Dataset: finalDataset (GitHub, Scharfdk/DeepLearning-Project). Classes: beef, bird, bread, cheese, eggs, nuts, pasta, pork, sausage.

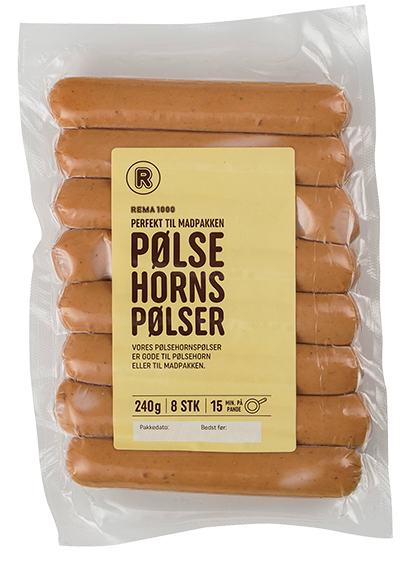
Label: sausage

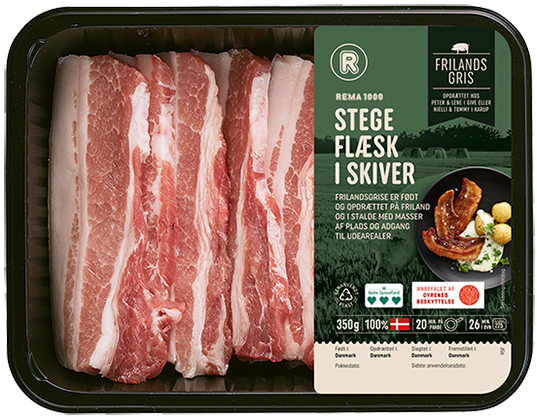
Label: pork

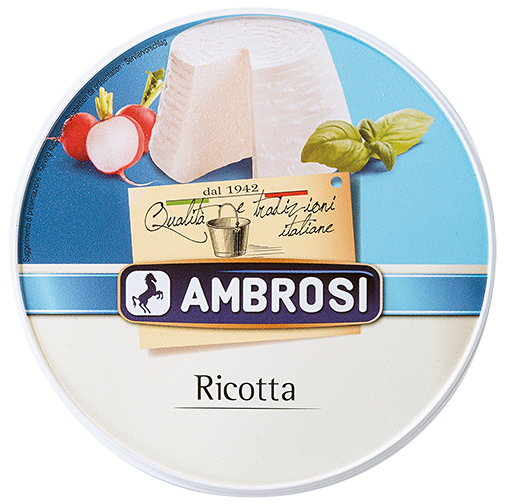
Label: cheese

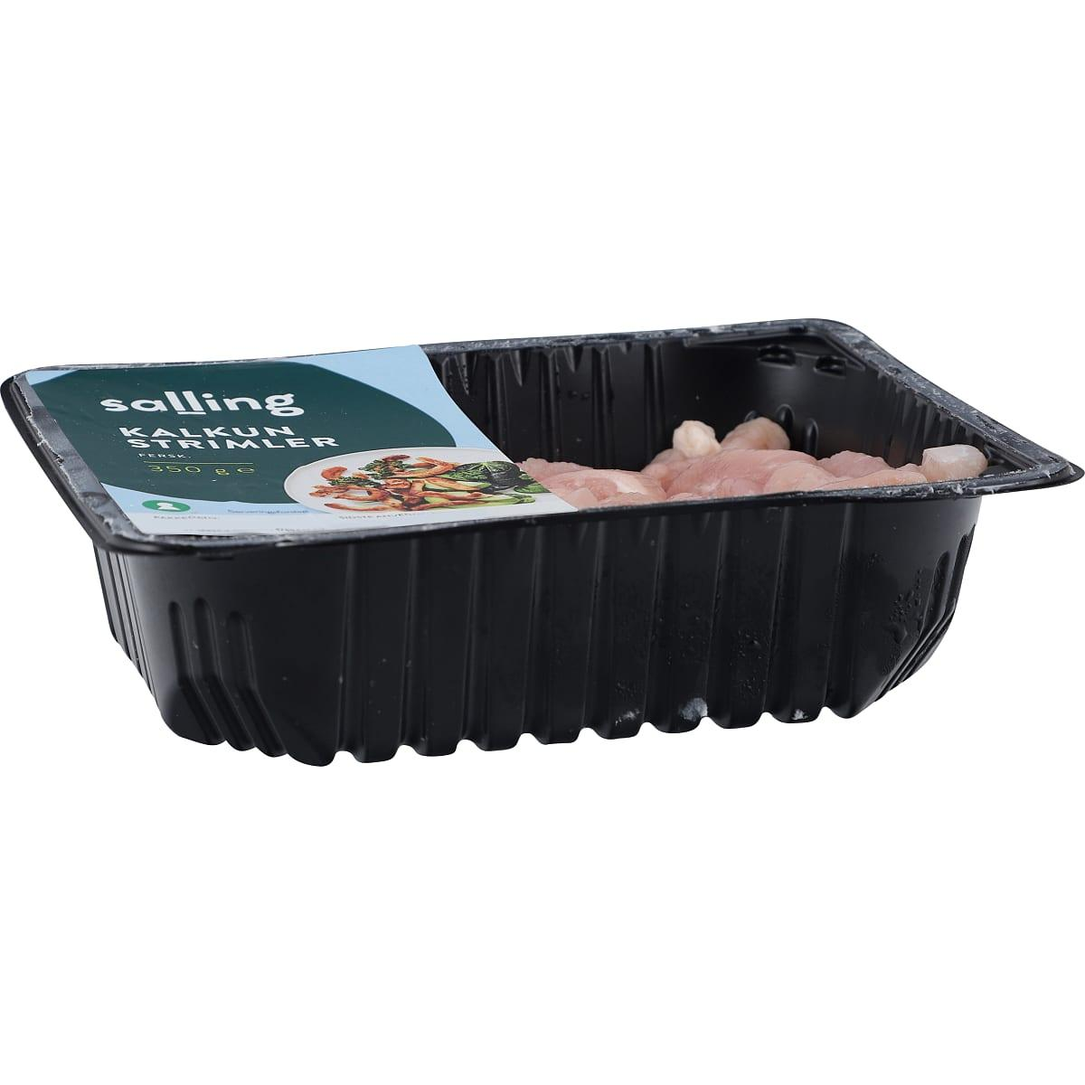
Label: bird

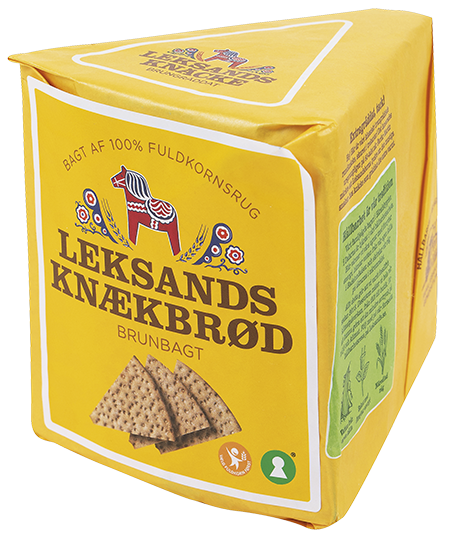
Label: bread

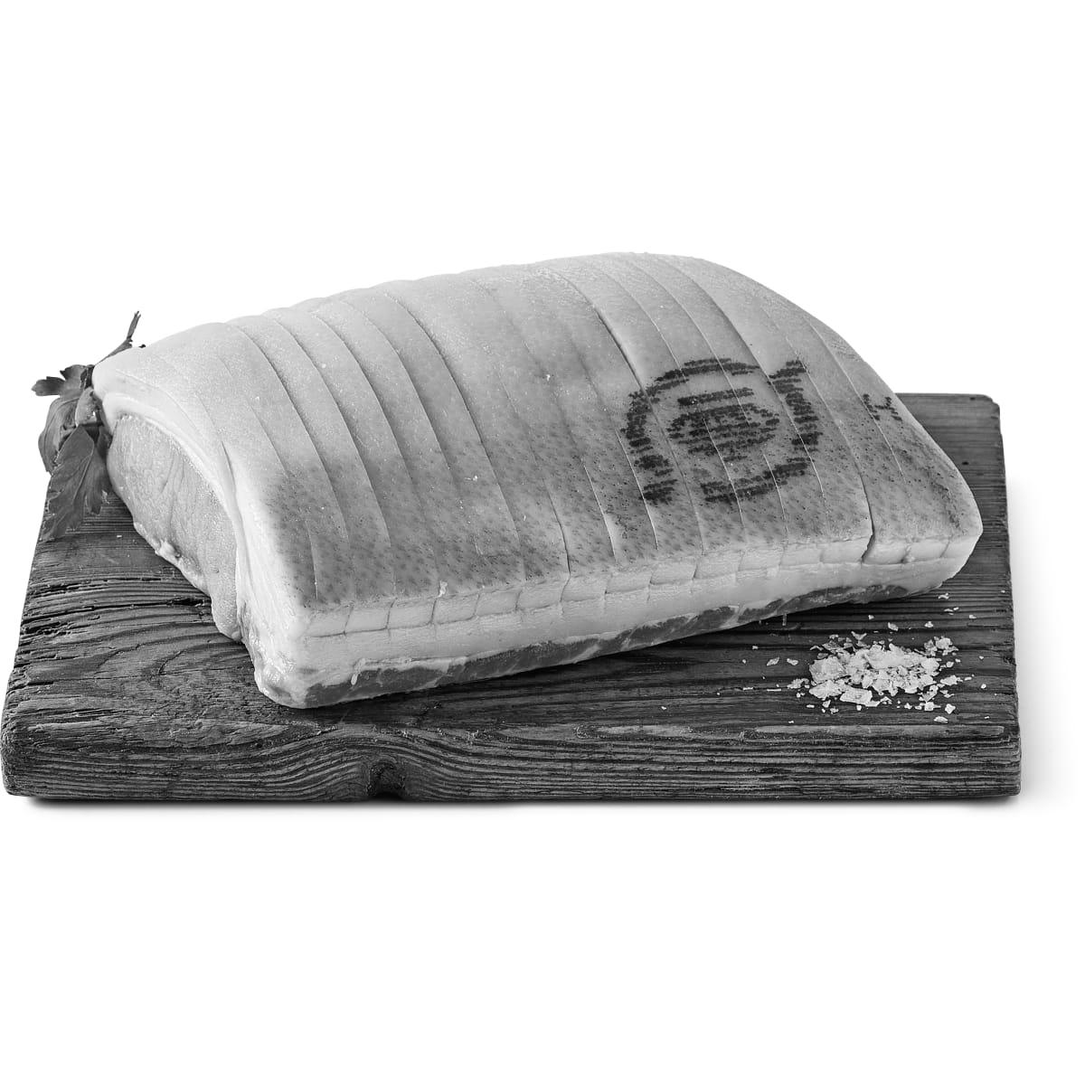
Label: pork
